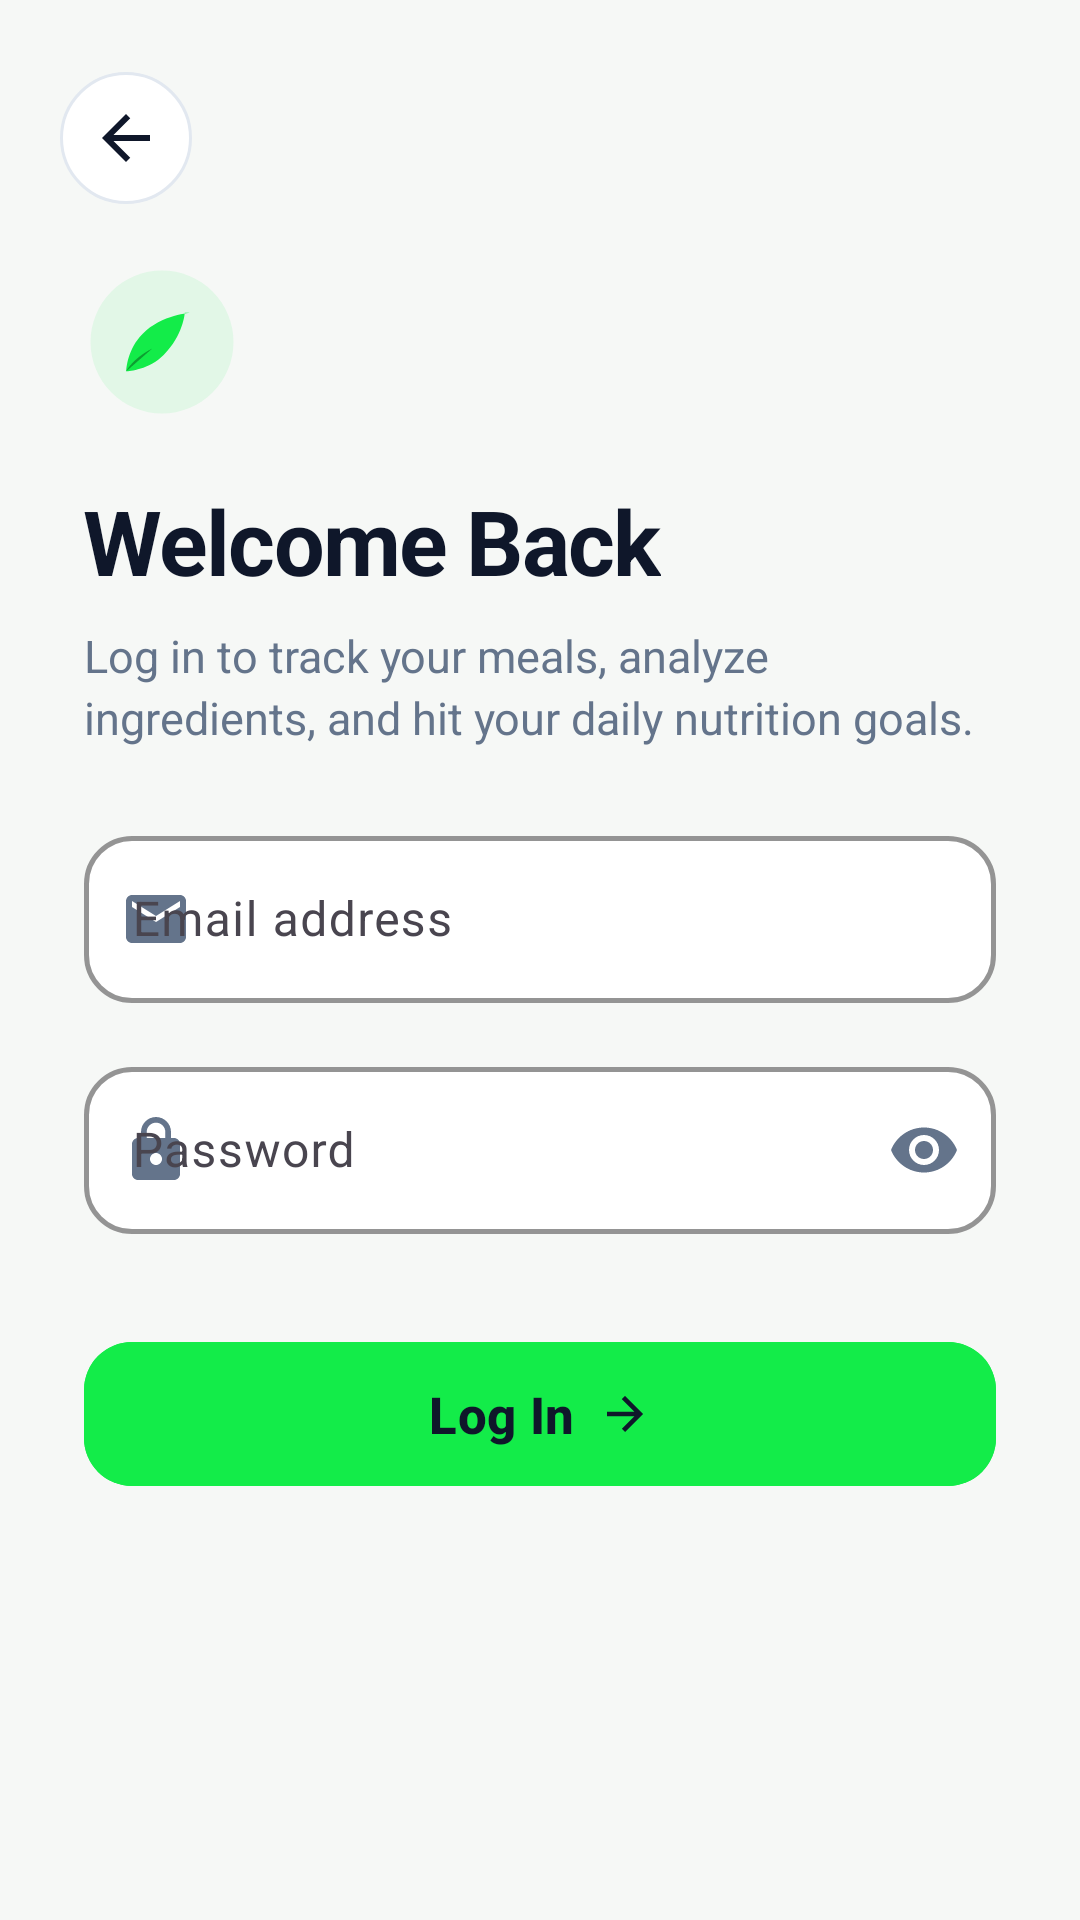

Produce the Android XML layout that renders to this screen, including the resource entries it uses.
<!-- AndroidManifest.xml: application theme Theme.NutriTrack -->
<!-- res/layout/activity_login.xml -->
<?xml version="1.0" encoding="utf-8"?>
<androidx.constraintlayout.widget.ConstraintLayout xmlns:android="http://schemas.android.com/apk/res/android"
    xmlns:app="http://schemas.android.com/apk/res-auto"
    xmlns:tools="http://schemas.android.com/tools"
    android:id="@+id/rootLayout"
    android:layout_width="match_parent"
    android:layout_height="match_parent"
    android:background="@color/background_light">

    <ImageButton
        android:id="@+id/btnBack"
        android:layout_width="44dp"
        android:layout_height="44dp"
        android:layout_marginStart="20dp"
        android:layout_marginTop="24dp"
        android:background="@drawable/bg_circle_button"
        android:contentDescription="Back"
        android:src="@drawable/ic_arrow_back"
        app:layout_constraintStart_toStartOf="parent"
        app:layout_constraintTop_toTopOf="parent" />

    <ScrollView
        android:layout_width="0dp"
        android:layout_height="0dp"
        android:fillViewport="true"
        app:layout_constraintBottom_toBottomOf="parent"
        app:layout_constraintEnd_toEndOf="parent"
        app:layout_constraintStart_toStartOf="parent"
        app:layout_constraintTop_toBottomOf="@id/btnBack">

        <LinearLayout
            android:layout_width="match_parent"
            android:layout_height="wrap_content"
            android:orientation="vertical"
            android:paddingStart="28dp"
            android:paddingTop="20dp"
            android:paddingEnd="28dp"
            android:paddingBottom="24dp">

            <ImageView
                android:layout_width="52dp"
                android:layout_height="52dp"
                android:src="@drawable/ic_logo_nutritrack" />

            <TextView
                android:id="@+id/tvTitle"
                android:layout_width="wrap_content"
                android:layout_height="wrap_content"
                android:layout_marginTop="20dp"
                android:letterSpacing="-0.02"
                android:text="@string/login_title"
                android:textColor="@color/text_slate_900"
                android:textSize="30sp"
                android:textStyle="bold" />

            <TextView
                android:id="@+id/tvSubtitle"
                android:layout_width="wrap_content"
                android:layout_height="wrap_content"
                android:layout_marginTop="8dp"
                android:lineSpacingExtra="3dp"
                android:text="@string/login_subtitle"
                android:textColor="@color/text_slate_500"
                android:textSize="15sp" />

            <TextView
                android:id="@+id/tvError"
                android:layout_width="match_parent"
                android:layout_height="wrap_content"
                android:layout_marginTop="16dp"
                android:background="#15EF4444"
                android:padding="12dp"
                android:textColor="#DC2626"
                android:textSize="14sp"
                android:visibility="gone"
                tools:text="Invalid email or password"
                tools:visibility="visible" />

            <com.google.android.material.textfield.TextInputLayout
                android:id="@+id/tilEmail"
                style="@style/Widget.Material3.TextInputLayout.OutlinedBox"
                android:layout_width="match_parent"
                android:layout_height="wrap_content"
                android:layout_marginTop="24dp"
                android:hint="@string/email_hint"
                app:boxBackgroundColor="@color/white"
                app:boxCornerRadiusBottomEnd="16dp"
                app:boxCornerRadiusBottomStart="16dp"
                app:boxCornerRadiusTopEnd="16dp"
                app:boxCornerRadiusTopStart="16dp"
                app:boxStrokeColor="@color/primary"
                app:boxStrokeWidth="1.5dp"
                app:boxStrokeWidthFocused="2dp"
                app:hintTextColor="@color/text_slate_900"
                app:startIconDrawable="@drawable/ic_mail"
                app:startIconTint="@color/text_slate_500">

                <com.google.android.material.textfield.TextInputEditText
                    android:id="@+id/etEmail"
                    android:layout_width="match_parent"
                    android:layout_height="wrap_content"
                    android:inputType="textEmailAddress"
                    android:textColor="@color/text_slate_900"
                    android:textSize="16sp" />
            </com.google.android.material.textfield.TextInputLayout>

            <com.google.android.material.textfield.TextInputLayout
                android:id="@+id/tilPassword"
                style="@style/Widget.Material3.TextInputLayout.OutlinedBox"
                android:layout_width="match_parent"
                android:layout_height="wrap_content"
                android:layout_marginTop="16dp"
                android:hint="@string/password_hint"
                app:boxBackgroundColor="@color/white"
                app:boxCornerRadiusBottomEnd="16dp"
                app:boxCornerRadiusBottomStart="16dp"
                app:boxCornerRadiusTopEnd="16dp"
                app:boxCornerRadiusTopStart="16dp"
                app:boxStrokeColor="@color/primary"
                app:boxStrokeWidth="1.5dp"
                app:boxStrokeWidthFocused="2dp"
                app:endIconMode="password_toggle"
                app:endIconTint="@color/text_slate_500"
                app:hintTextColor="@color/text_slate_900"
                app:startIconDrawable="@drawable/ic_lock"
                app:startIconTint="@color/text_slate_500">

                <com.google.android.material.textfield.TextInputEditText
                    android:id="@+id/etPassword"
                    android:layout_width="match_parent"
                    android:layout_height="wrap_content"
                    android:inputType="textPassword"
                    android:textColor="@color/text_slate_900"
                    android:textSize="16sp" />
            </com.google.android.material.textfield.TextInputLayout>

            <FrameLayout
                android:layout_width="match_parent"
                android:layout_height="wrap_content"
                android:layout_marginTop="32dp">

                <com.google.android.material.button.MaterialButton
                    android:id="@+id/btnLogin"
                    android:layout_width="match_parent"
                    android:layout_height="56dp"
                    android:backgroundTint="@color/primary"
                    android:stateListAnimator="@null"
                    android:text="@string/login_btn"
                    android:textAllCaps="false"
                    android:textColor="@color/text_slate_900"
                    android:textSize="17sp"
                    android:textStyle="bold"
                    app:cornerRadius="16dp"
                    app:icon="@drawable/ic_arrow_forward"
                    app:iconGravity="textEnd"
                    app:iconPadding="8dp"
                    app:iconTint="@color/text_slate_900" />

                <ProgressBar
                    android:id="@+id/progressBar"
                    android:layout_width="32dp"
                    android:layout_height="32dp"
                    android:layout_gravity="center"
                    android:indeterminateTint="@color/text_slate_900"
                    android:visibility="gone" />
            </FrameLayout>

            <View
                android:layout_width="match_parent"
                android:layout_height="0dp"
                android:layout_weight="1"
                android:minHeight="32dp" />

            <TextView
                android:id="@+id/tvSignUp"
                android:layout_width="match_parent"
                android:layout_height="wrap_content"
                android:gravity="center"
                android:padding="12dp"
                android:textColor="@color/text_slate_500"
                android:textSize="15sp"
                tools:text="Don't have an account? Sign Up" />

        </LinearLayout>
    </ScrollView>

</androidx.constraintlayout.widget.ConstraintLayout>
<!-- resources referenced by this layout -->
<resources>
  <color name="background_light">#F6F8F6</color>
  <color name="primary">#13EC49</color>
  <color name="text_slate_500">#64748B</color>
  <color name="text_slate_900">#0F172A</color>
  <color name="white">#FFFFFFFF</color>
  <!-- drawable bg_circle_button (drawable) -->
  <?xml version="1.0" encoding="utf-8"?>
  <ripple xmlns:android="http://schemas.android.com/apk/res/android"
      android:color="@color/slate_200">
      <item>
          <shape android:shape="oval">
              <solid android:color="@color/white" />
              <stroke
                  android:width="1dp"
                  android:color="@color/slate_200" />
              <size
                  android:width="44dp"
                  android:height="44dp" />
          </shape>
      </item>
  </ripple>
  <!-- drawable ic_arrow_back (drawable) -->
  <vector xmlns:android="http://schemas.android.com/apk/res/android"
      android:width="24dp"
      android:height="24dp"
      android:viewportWidth="24"
      android:viewportHeight="24">
    <path
        android:fillColor="@color/text_slate_900"
        android:pathData="M20,11H7.83l5.59,-5.59L12,4l-8,8 8,8 1.41,-1.41L7.83,13H20v-2z"/>
  </vector>
  <!-- drawable ic_arrow_forward (drawable) -->
  <vector xmlns:android="http://schemas.android.com/apk/res/android"
      android:width="24dp"
      android:height="24dp"
      android:viewportWidth="24"
      android:viewportHeight="24">
    <path
        android:fillColor="@color/text_slate_900"
        android:pathData="M12,4l-1.41,1.41L16.17,11H4v2h12.17l-5.58,5.59L12,20l8,-8z"/>
  </vector>
  <!-- drawable ic_lock (drawable) -->
  <vector xmlns:android="http://schemas.android.com/apk/res/android"
      android:width="24dp"
      android:height="24dp"
      android:viewportWidth="24"
      android:viewportHeight="24">
    <path
        android:fillColor="@color/text_slate_500"
        android:pathData="M18,8h-1V6c0,-2.76 -2.24,-5 -5,-5S7,3.24 7,6v2H6c-1.1,0 -2,0.9 -2,2v10c0,1.1 0.9,2 2,2h12c1.1,0 2,-0.9 2,-2V10c0,-1.1 -0.9,-2 -2,-2zm-6,9c-1.1,0 -2,-0.9 -2,-2s0.9,-2 2,-2 2,0.9 2,2 -0.9,2 -2,2zm3.1,-9H8.9V6c0,-1.71 1.39,-3.1 3.1,-3.1 1.71,0 3.1,1.39 3.1,3.1v2z"/>
  </vector>
  <!-- drawable ic_mail (drawable) -->
  <vector xmlns:android="http://schemas.android.com/apk/res/android"
      android:width="24dp"
      android:height="24dp"
      android:viewportWidth="24"
      android:viewportHeight="24">
    <path
        android:fillColor="@color/text_slate_500"
        android:pathData="M20,4H4c-1.1,0 -1.99,0.9 -1.99,2L2,18c0,1.1 0.9,2 2,2h16c1.1,0 2,-0.9 2,-2V6c0,-1.1 -0.9,-2 -2,-2zm0,4l-8,5 -8,-5V6l8,5 8,-5v2z"/>
  </vector>
  <string name="email_hint">Email address</string>
  <string name="login_btn">Log In</string>
  <string name="login_subtitle">Log in to track your meals, analyze ingredients, and hit your daily nutrition goals.</string>
  <string name="login_title">Welcome Back</string>
  <string name="password_hint">Password</string>
  <style name="Theme.NutriTrack" parent="Base.Theme.NutriTrack" />
  <color name="slate_200">#E2E8F0</color>
  <style name="Base.Theme.NutriTrack" parent="Theme.Material3.DayNight.NoActionBar">
          <item name="colorPrimary">@color/primary</item>
          <item name="colorOnPrimary">@color/text_slate_900</item>
          <item name="android:statusBarColor">#1B4D25</item>
          <item name="android:windowLightStatusBar">false</item>
          <item name="android:windowBackground">@color/background_light</item>
      </style>
</resources>
